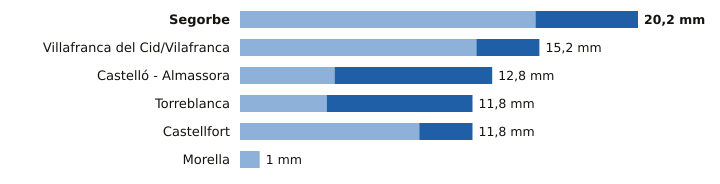

The table this chart was drawn from, first rows:
estacion, provincia, indicativo, mm_6_dias_anteriores, mm_hoy, mm_7_dias, horas_de_hoy
Segorbe, Castellón, 8439X, 15.0, 5.2, 20.2, 2
Villafranca del Cid/Vilafranca, Castellón, 8489X, 12.0, 3.2, 15.2, 3
Castelló - Almassora, Castellón, 8500A, 4.8, 8.0, 12.8, 3
Torreblanca, Castellón, 8503Y, 4.4, 7.4, 11.8, 2
Castellfort, Castellón, 9563X, 9.1, 2.7, 11.8, 3
Morella, Castellón, 9562X, 1.0, 0.0, 1.0, 3
